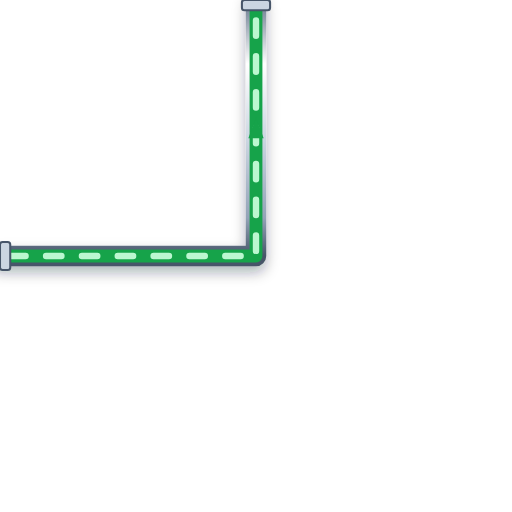
t = 0.00 s
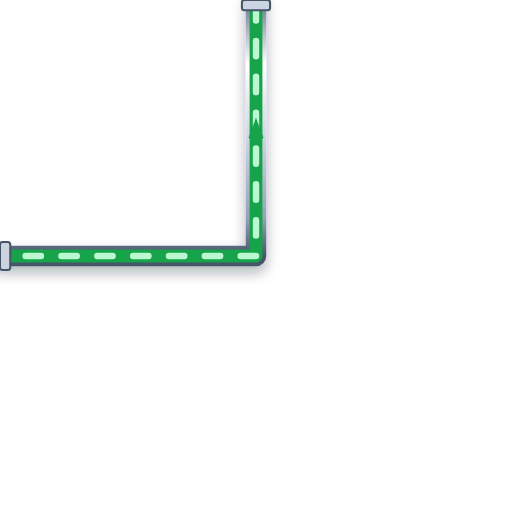
t = 0.20 s
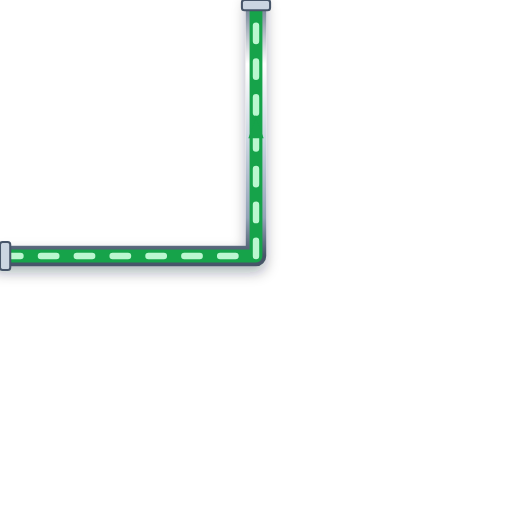
t = 0.40 s
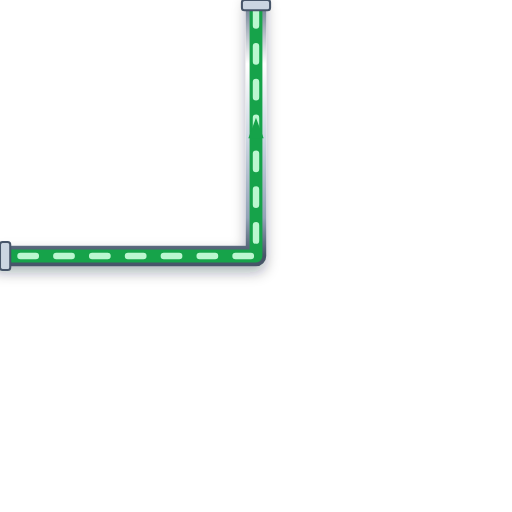
t = 0.60 s

The animated SVG that drew these frames (rendered in a browser with its animation timeline set to each time). Animation: 1 CSS @keyframes rule; one cycle of 0.80 s, repeats indefinitely.

<svg xmlns="http://www.w3.org/2000/svg" viewBox="0 0 200 200" width="200" height="200">
  <defs>
    <style>
      @keyframes p-flow-anim {
        from { stroke-dashoffset: 24; } to { stroke-dashoffset: 0; }
      }
      .anim-p-flow {
        stroke-dasharray: 6 8;
        animation: p-flow-anim 0.8s linear infinite;
      }
    </style>
    <filter id="ssPipeShadow" x="-15%" y="-15%" width="130%" height="130%">
      <feDropShadow dx="0" dy="2.5" stdDeviation="2.5" flood-color="#0f172a" flood-opacity="0.32" />
    </filter>
    <linearGradient id="ssPipeGradH" x1="0%" y1="0%" x2="0%" y2="100%">
      <stop offset="0%" stop-color="#64748b" /><stop offset="25%" stop-color="#ffffff" />
      <stop offset="55%" stop-color="#cbd5e1" /><stop offset="85%" stop-color="#94a3b8" /><stop offset="100%" stop-color="#475569" />
    </linearGradient>
  </defs>

  <!-- Stainless Steel 316 Outer Casing (8px with 3D Drop Shadow) -->
  <path d="M 0 100 L 100 100 L 100 0" stroke="url(#ssPipeGradH)" stroke-width="8" fill="none" stroke-linecap="round" stroke-linejoin="round" filter="url(#ssPipeShadow)"/>

  <!-- Process Fluid Core (5px) -->
  <path d="M 0 100 L 100 100 L 100 0" stroke="#16A34A" stroke-width="5" fill="none" stroke-linecap="round" stroke-linejoin="round"/>

  <!-- Animated Fluid Flow Stream Dashes (2.5px) -->
  <path d="M 0 100 L 100 100 L 100 0" stroke="#BBF7D0" stroke-width="2.5" fill="none" stroke-linejoin="round" stroke-linecap="round" class="anim-p-flow"/>

  <!-- Directional Flow Arrow -->
  <polygon points="97,54 100,46 103,54" fill="#16A34A" />

  <!-- ANSI Flange Connection Collars -->
  <rect x="0" y="94.5" width="4" height="11" rx="1" fill="#cbd5e1" stroke="#475569" stroke-width="0.8"/>
  <rect x="94.5" y="0" width="11" height="4" rx="1" fill="#cbd5e1" stroke="#475569" stroke-width="0.8"/>
</svg>
